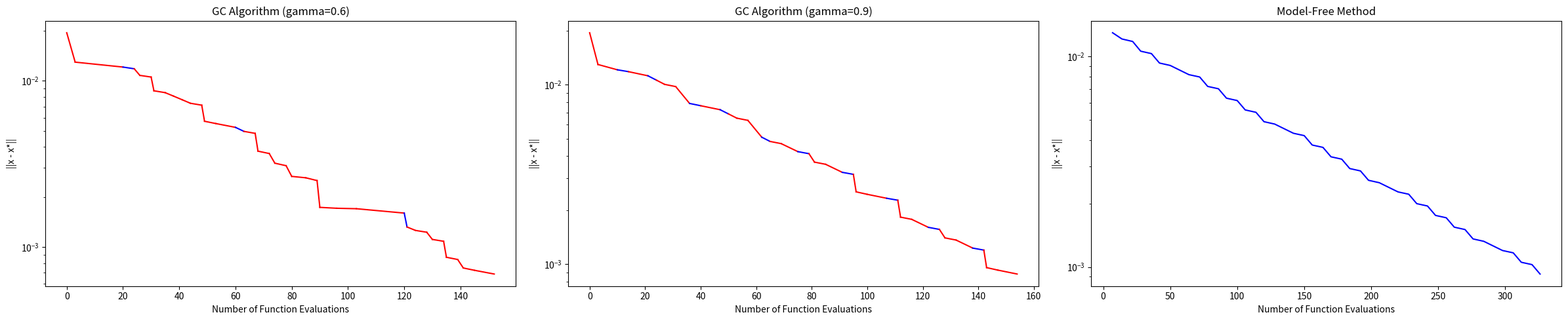

Write the Python code that produced this figure.
import numpy as np
import matplotlib.pyplot as plt

np.random.seed(42)

c1, c2, c3 = 1, 0.1, 0.1
Lr = c2
n = 4
alpha, beta, ytM = 0.3, 0.5, 1.0
ita_min, ita_max = 0.005, 1
cnt_global = 0

P_half = np.random.randn(n,n)
P = P_half @ P_half.T
U, _ = np.linalg.qr(np.random.randn(n, n))
pre_d = np.random.rand(n)
pre_d = pre_d * 10.0 / np.max(pre_d)
D_matrix = np.diag(pre_d)
Q = U @ D_matrix @ U.T

x_hat_star = np.zeros(n)
x_star = np.linalg.solve(c1 * P + c2 * Q, c2 *  Q @ ( c3 * np.ones(n) )).ravel()

def func_hat(x):
    return c1 * x.T @ P @ x / 2

def r_func(x):
    return c2 * (x - c3).T @ Q @ (x - c3) / 2

def func(x):
    return func_hat(x) + r_func(x)

def grad_func_hat(x):
    return c1 * P @ x

def grad_r(x):
    return c2 * Q @ (x - c3)

def grad_func(x):
    return grad_func_hat(x) + grad_r(x)

def BTLS(x_btls, imn_btls, imx_btls, vecvar_blts):
    global cnt_global
    
    ita_btls = imx_btls
    cnt_global += 1

    while func(x_btls - ita_btls * vecvar_blts) > func(x_btls) - alpha * ita_btls * ( np.linalg.norm(vecvar_blts)) ** 2 :
        cnt_global += 1
        if ita_btls > imn_btls:
            ita_btls = beta * ita_btls
        else:
            ita_btls = 0
            break
    
    return ita_btls

def MBD(x_mbd, delta_mbd, gamma, e0_line):
    global cnt_global
    x_plus_mbd = x_mbd
    g_tilde = grad_func_hat(x_mbd) + delta_mbd
    e_line = e0_line
    nfe, inac, mode = [], [], []
    while e_line <= (1 - gamma) / gamma * np.linalg.norm(g_tilde):
        ita = BTLS(x_mbd, ita_min, ita_max, g_tilde)
        if ita == 0:
            break
        x_plus_mbd = x_mbd - ita * g_tilde
        e_line += Lr * np.linalg.norm(x_plus_mbd - x_mbd)
        x_mbd = x_plus_mbd
        g_tilde = grad_func_hat(x_mbd) + delta_mbd
        nfe.append(cnt_global)
        inac.append(np.linalg.norm(x_plus_mbd - x_star))
        mode.append('model')
    return x_mbd, nfe, inac, mode
        
def GDC(gamma, iters = 10000):
    global cnt_global, delta_gdc
    cnt_global = 0
    nfe, inac, mode = [], [], []
    x_gdc = x_hat_star
    e0_line = 0
    delta_gdc = grad_r(x_hat_star)

    nfe.append(0)
    inac.append(np.linalg.norm(x_gdc - x_star))
    mode.append('model')
    
    for _ in range(iters):

        x_gdc, _nfe, _inac, _mode = MBD(x_gdc, delta_gdc, gamma, e0_line)
        nfe.extend(_nfe)
        inac.extend(_inac)
        mode.extend(_mode)

        cnt_global += n
        delta_gdc = grad_func(x_gdc) - grad_func_hat(x_gdc)
        ita = BTLS(x_gdc, 0, ita_max, grad_func(x_gdc))
        x_plus_gdc = x_gdc - ita * grad_func(x_gdc)
        e0_line = Lr * np.linalg.norm(x_plus_gdc - x_gdc)
        x_gdc = x_plus_gdc

        nfe.append(cnt_global)
        inac.append(np.linalg.norm(x_gdc - x_star))
        mode.append('modelfree')

        if np.linalg.norm(x_gdc - x_star) < 1e-3:
            break
    return nfe, inac, mode

def GDC0(iters=10000):
    global cnt_global
    
    x_gcd0 = x_hat_star
    nfe, inac = [], []
    cnt_global = 0
    
    for _ in range(iters):
        if np.linalg.norm(x_gcd0 - x_star) < 1e-3:
            break

        cnt_global += n
        ita = BTLS(x_gcd0, 0, ita_max, grad_func(x_gcd0))#BTLS(x_btls, imn_btls, imx_btls,gamma):
        x_gcd0 = x_gcd0 - ita * grad_func(x_gcd0)
        
        nfe.append(cnt_global)
        inac.append(np.linalg.norm(x_gcd0 - x_star))
        
    return nfe, inac

if __name__ ==  "__main__":
    nfe_6, inac_6, mode_6 = GDC(gamma=0.6)
    print("0.6")
    nfe_9, inac_9, mode_9 = GDC(gamma=0.9)
    print("0.9")
    nfe_0, inac_0 = GDC0()
    print("0.0")
    fig, axs = plt.subplots(1, 3, figsize=(24, 5))

    axs[0].set_title("GC Algorithm (gamma=0.6)")
    for i in range(len(nfe_6)-1):
        color = 'red' if mode_6[i] == 'model' else 'blue'
        axs[0].plot(nfe_6[i:i+2], inac_6[i:i+2], color=color)
    axs[0].set_yscale('log')
    axs[0].set_xlabel("Number of Function Evaluations")
    axs[0].set_ylabel("||x - x*||")

    axs[1].set_title("GC Algorithm (gamma=0.9)")
    for i in range(len(nfe_9)-1):
        color = 'red' if mode_9[i] == 'model' else 'blue'
        axs[1].plot(nfe_9[i:i+2], inac_9[i:i+2], color=color)
    axs[1].set_yscale('log')
    axs[1].set_xlabel("Number of Function Evaluations")
    axs[1].set_ylabel("||x - x*||")

    axs[2].set_title("Model-Free Method")
    axs[2].plot(nfe_0, inac_0, color='blue')
    axs[2].set_yscale('log')
    axs[2].set_xlabel("Number of Function Evaluations")
    axs[2].set_ylabel("||x - x*||")

    plt.tight_layout()
    plt.show()
